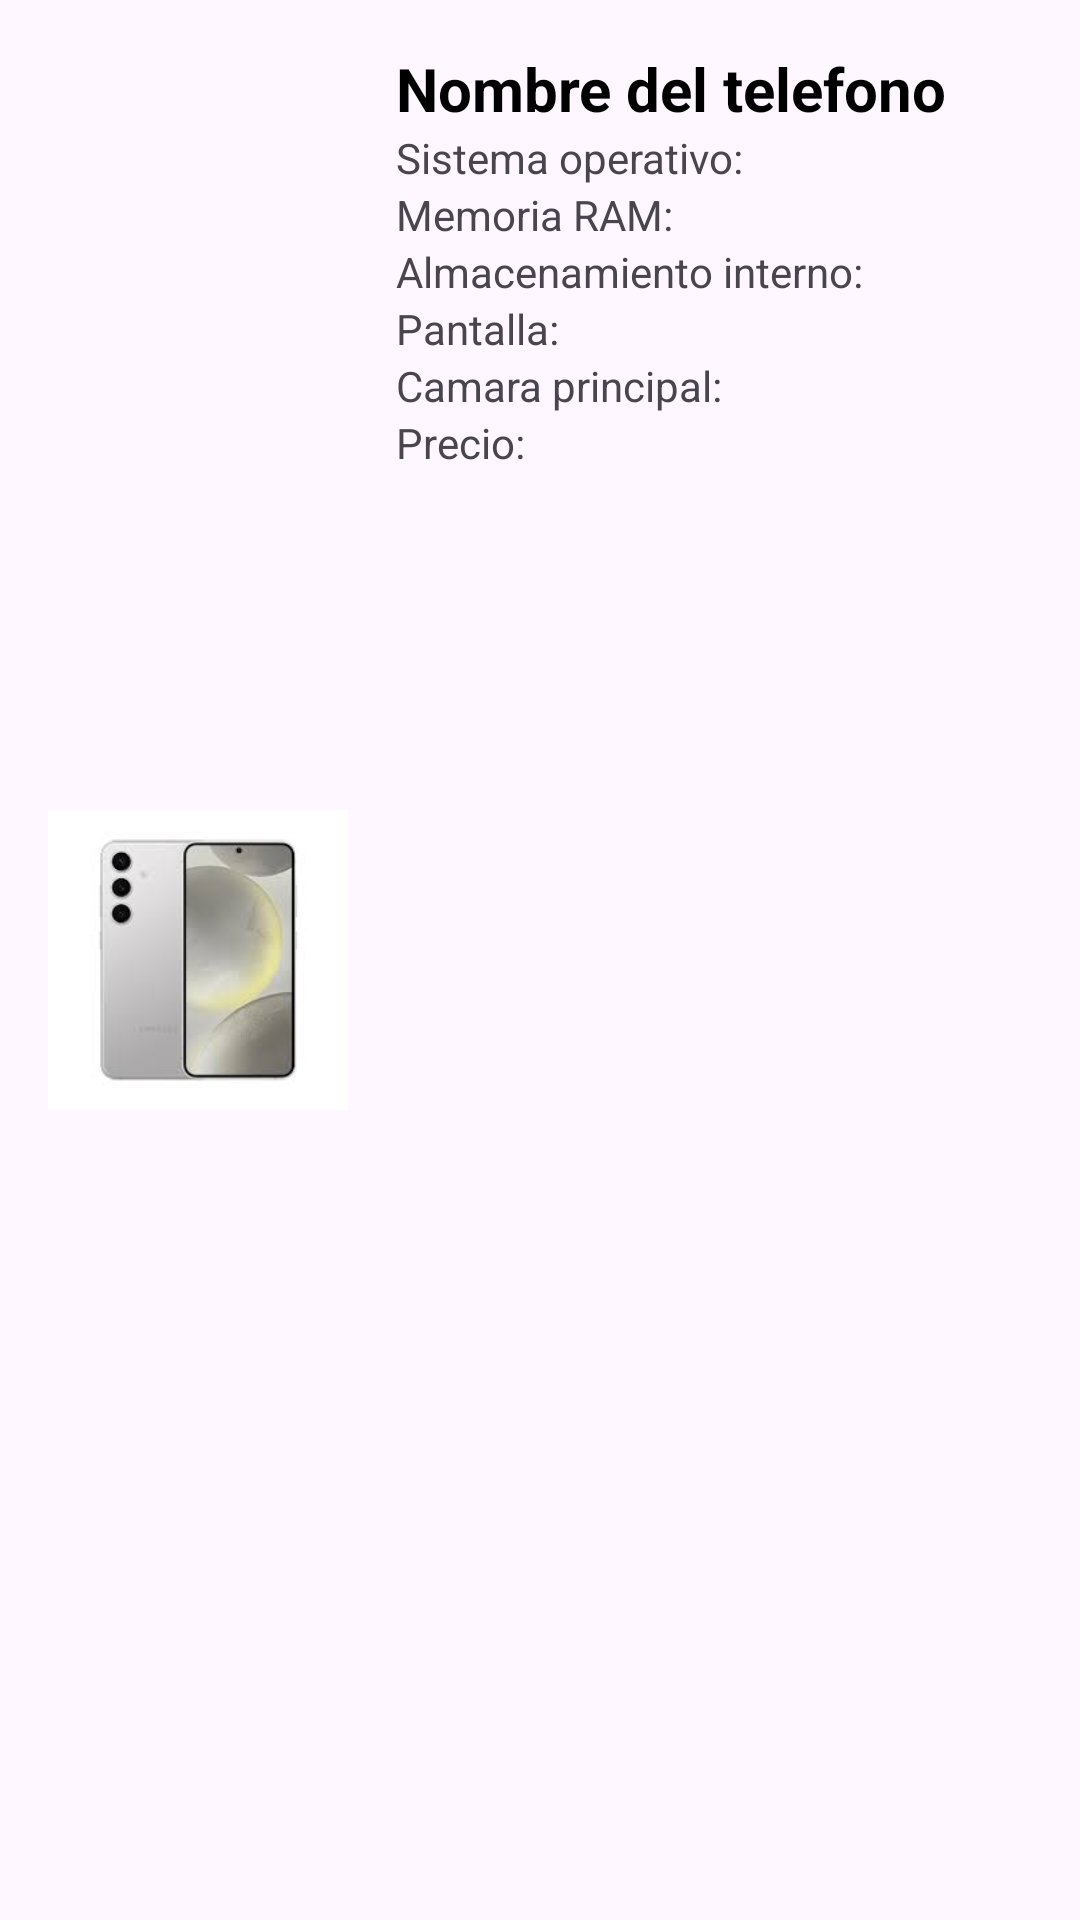

Here is an Android app screen rendered from its layout file. Give the layout XML and the strings, colors and styles it references.
<!-- AndroidManifest.xml: application theme Theme.MiLista -->
<!-- res/layout/lista_item.xml -->
<LinearLayout xmlns:android="http://schemas.android.com/apk/res/android"
    android:layout_width="match_parent"
    android:layout_height="wrap_content"
    xmlns:tools="http://schemas.android.com/tools"
    android:orientation="horizontal"
    android:padding="16dp">

    <ImageView
        android:id="@+id/img_Telefono"
        android:layout_width="100dp"
        android:layout_height="match_parent"
        android:src="@drawable/galaxys24"
        android:scaleType="fitCenter" />

    <LinearLayout
        android:layout_width="0dp"
        android:layout_height="wrap_content"
        android:layout_weight="1"
        android:orientation="vertical"
        android:gravity="center_vertical"
        android:paddingStart="16dp">

        <TextView
            android:id="@+id/Tv_Nombre_Telefono"
            android:layout_width="wrap_content"
            android:layout_height="wrap_content"
            android:textSize="20sp"
            android:textStyle="bold"
            android:textColor="@color/black"
            android:text="Nombre del telefono"/>

        <LinearLayout
            android:layout_width="match_parent"
            android:layout_height="match_parent"
            android:orientation="horizontal">

            <TextView
                android:layout_width="wrap_content"
                android:layout_height="wrap_content"
                android:textSize="14sp"
                android:text="Sistema operativo: "/>

            <TextView
                android:id="@+id/tv_Sistema_Operativo_telefono"
                android:layout_width="wrap_content"
                android:layout_height="wrap_content"
                android:textSize="14sp"
                android:text=""/>

        </LinearLayout>

        <LinearLayout
            android:layout_width="match_parent"
            android:layout_height="match_parent"
            android:orientation="horizontal">

            <TextView
                android:layout_width="wrap_content"
                android:layout_height="wrap_content"
                android:textSize="14sp"
                android:text="Memoria RAM: "/>

            <TextView
                android:id="@+id/tv_Memoria_Ram_telefono"
                android:layout_width="wrap_content"
                android:layout_height="wrap_content"
                android:textSize="14sp"
                android:text=""/>

        </LinearLayout>

        <LinearLayout
            android:layout_width="match_parent"
            android:layout_height="match_parent"
            android:orientation="horizontal">

            <TextView
                android:layout_width="wrap_content"
                android:layout_height="wrap_content"
                android:textSize="14sp"
                android:text="Almacenamiento interno: "/>

            <TextView
                android:id="@+id/tv_Almacenamiento_Interno_telefono"
                android:layout_width="wrap_content"
                android:layout_height="wrap_content"
                android:textSize="14sp"
                android:text=""/>

        </LinearLayout>

        <LinearLayout
            android:layout_width="match_parent"
            android:layout_height="match_parent"
            android:orientation="horizontal">

            <TextView
                android:layout_width="wrap_content"
                android:layout_height="wrap_content"
                android:textSize="14sp"
                android:text="Pantalla: "/>

            <TextView
                android:id="@+id/tv_Pantalla_telefono"
                android:layout_width="wrap_content"
                android:layout_height="wrap_content"
                android:textSize="14sp"
                android:text=""/>

        </LinearLayout>

        <LinearLayout
            android:layout_width="match_parent"
            android:layout_height="match_parent"
            android:orientation="horizontal">

            <TextView
                android:layout_width="wrap_content"
                android:layout_height="wrap_content"
                android:textSize="14sp"
                android:text="Camara principal: "/>

            <TextView
                android:id="@+id/tv_Camara_principal_telefono"
                android:layout_width="wrap_content"
                android:layout_height="wrap_content"
                android:textSize="14sp"
                android:text=""/>

        </LinearLayout>

        <LinearLayout
            android:layout_width="match_parent"
            android:layout_height="match_parent"
            android:orientation="horizontal">

            <TextView
                android:layout_width="wrap_content"
                android:layout_height="wrap_content"
                android:textSize="14sp"
                android:text="Precio: "/>

            <TextView
                android:id="@+id/tv_Precio_telefono"
                android:layout_width="wrap_content"
                android:layout_height="wrap_content"
                android:textSize="14sp"
                android:text=""/>

        </LinearLayout>


    </LinearLayout>

</LinearLayout>
<!-- resources referenced by this layout -->
<resources>
  <!-- drawable galaxys24: jpeg bitmap (drawable, 3696 bytes) -->
  <style name="Theme.MiLista" parent="Base.Theme.MiLista" />
  <style name="Base.Theme.MiLista" parent="Theme.Material3.DayNight.NoActionBar">
          
          
      </style>
  <!-- not gathered from this repository: default colours our renderer supplied (Android Studio template values) -->
  <color name="black">#FF000000</color>
</resources>
